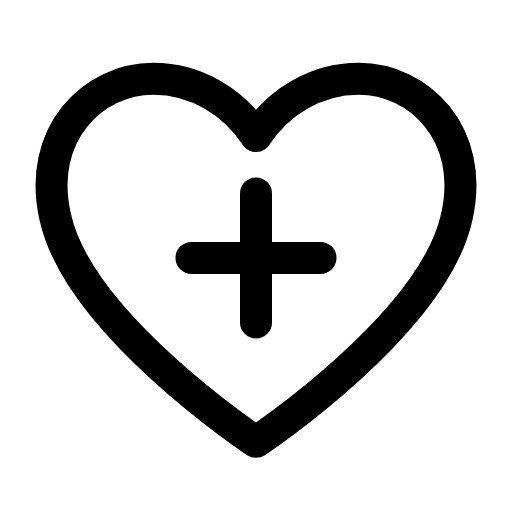
t = 0.00 s
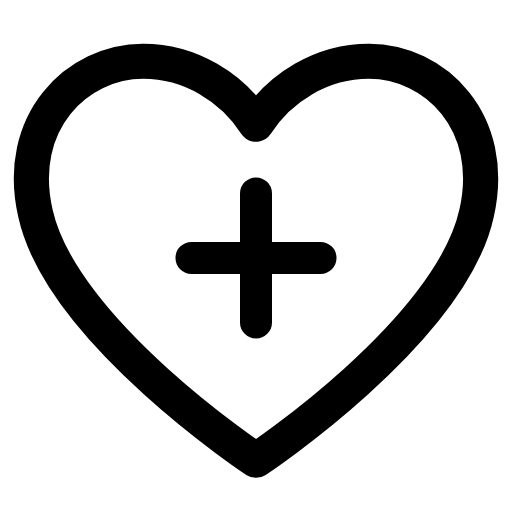
t = 0.23 s
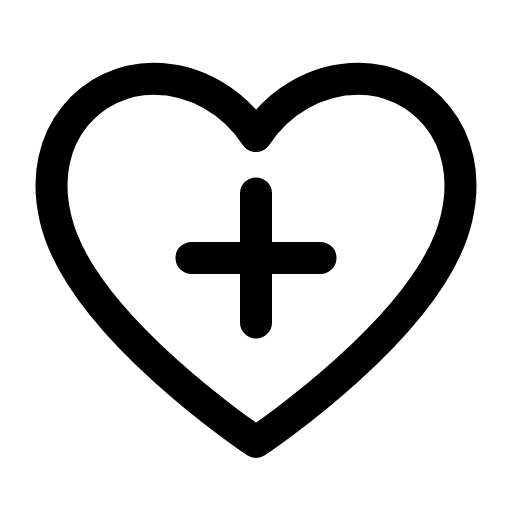
t = 0.47 s
t = 0.68 s: frame unchanged from t = 0.00 s, image omitted
t = 0.92 s: frame unchanged from t = 0.00 s, image omitted
t = 1.17 s: frame unchanged from t = 0.00 s, image omitted

The animated SVG that drew these frames (rendered in a browser with its animation timeline set to each time). Animation: 1 SMIL element (animateTransform=1); one cycle of 1.40 s, repeats indefinitely.

<svg xmlns="http://www.w3.org/2000/svg" width="24" height="24" viewBox="0 0 24 24" fill="none"><g transform="translate(-1.44 -1.463) scale(1.12)"><g transform="translate(12 12)"><g><animateTransform attributeName="transform" type="scale" values="1;1;1.12;1;1;1;1;1.12;1;1;1" keyTimes="0;0.135;0.2475;0.36;0.45;0.6;0.66;0.735;0.81;0.9;1" dur="1.4s" repeatCount="indefinite" calcMode="spline" keySplines="0.16 1 0.3 1;0.16 1 0.3 1;0.16 1 0.3 1;0.16 1 0.3 1;0.16 1 0.3 1;0.16 1 0.3 1;0.16 1 0.3 1;0.16 1 0.3 1;0.16 1 0.3 1;0.16 1 0.3 1"/><g transform="translate(-12 -12)"><g><path stroke="currentColor" stroke-width="1.339" stroke-linecap="round" stroke-linejoin="round" fill="none" d="M12 19.8S4.6 14.9 3.6 10.4C2.8 6.9 5.2 4.6 7.7 4.6C9.5 4.6 11.1 5.6 12 7C12.9 5.6 14.5 4.6 16.3 4.6C18.8 4.6 21.2 6.9 20.4 10.4C19.4 14.9 12 19.8 12 19.8Z"></path></g></g></g></g><path stroke="currentColor" stroke-width="1.339" stroke-linecap="round" stroke-linejoin="round" fill="none" d="M12 9.4L12 14.8M9.3 12.1L14.7 12.1"></path></g></svg>
